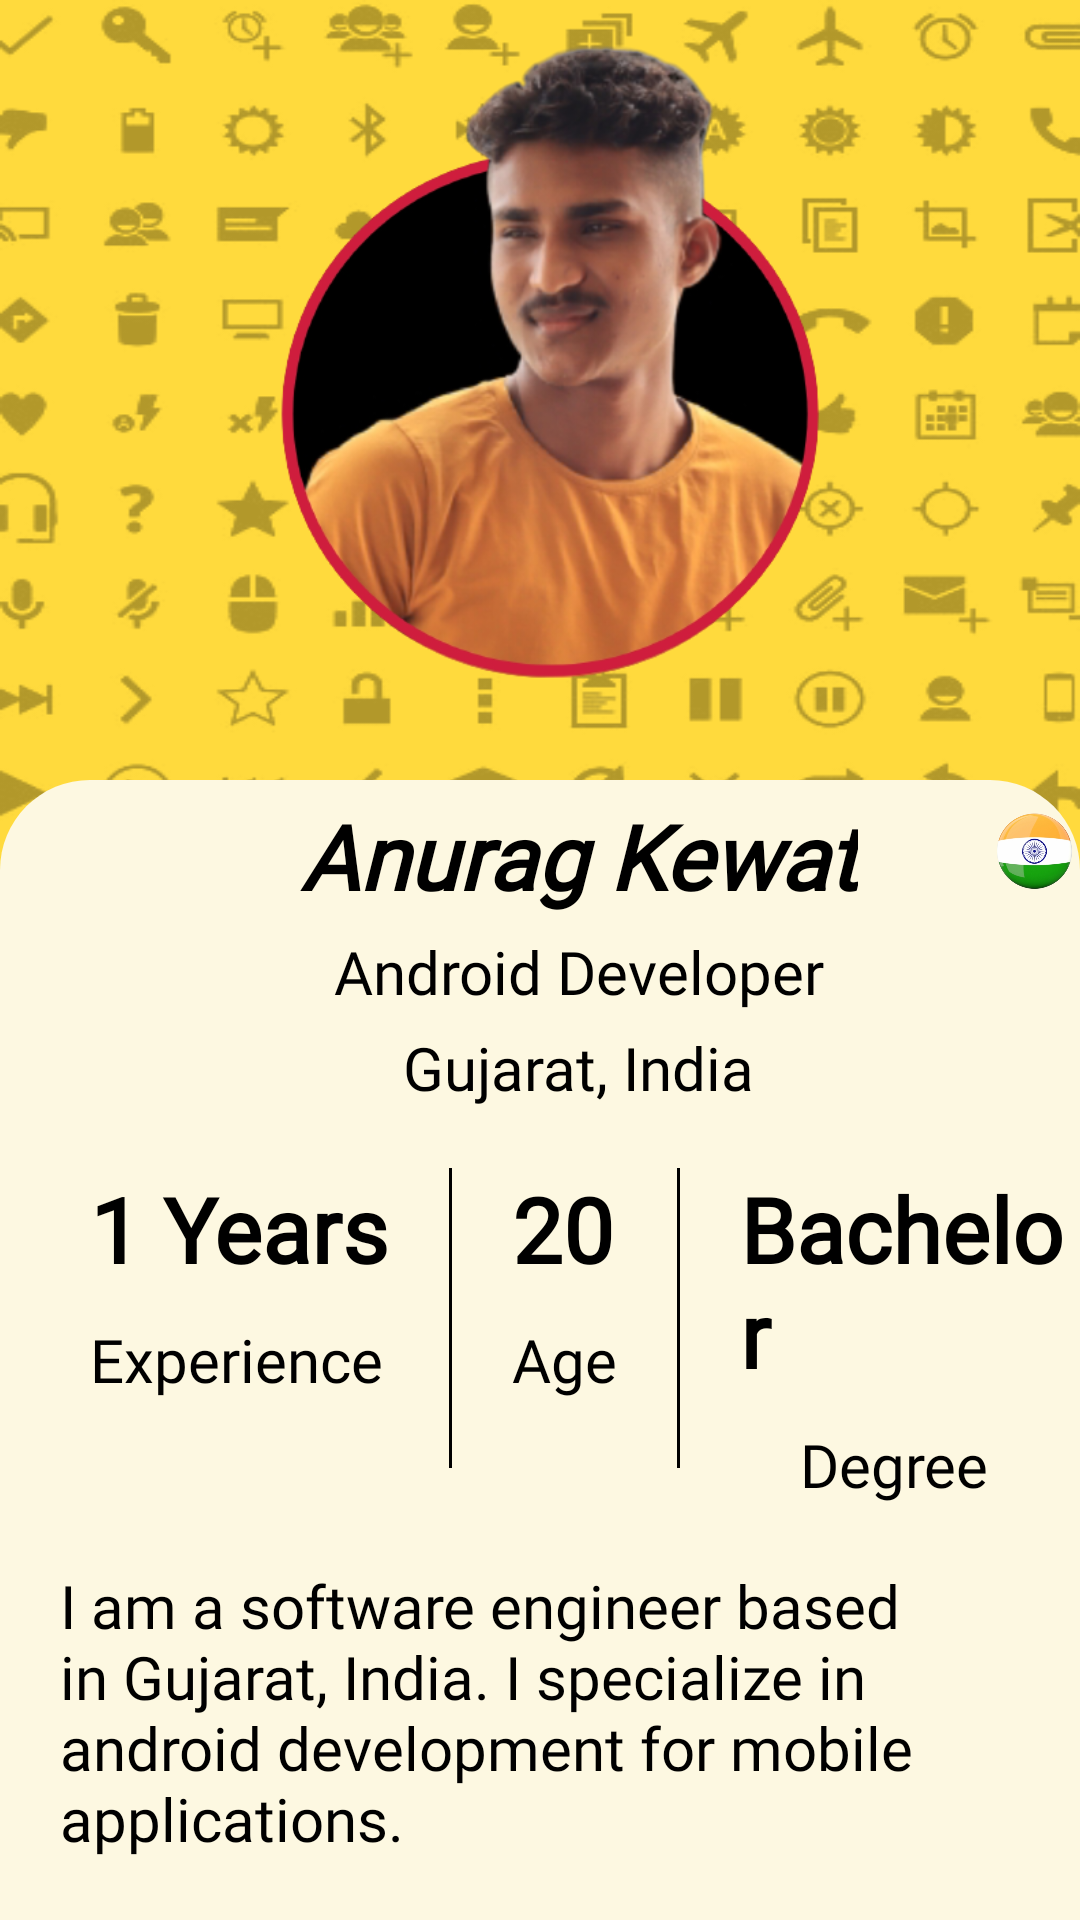

Here is an Android app screen rendered from its layout file. Give the layout XML and the strings, colors and styles it references.
<!-- AndroidManifest.xml: application theme Theme.AKPortfolio -->
<!-- res/layout/fragment_about.xml -->
<?xml version="1.0" encoding="utf-8"?>
<LinearLayout xmlns:android="http://schemas.android.com/apk/res/android"
    xmlns:app="http://schemas.android.com/apk/res-auto"
    xmlns:tools="http://schemas.android.com/tools"
    android:layout_width="match_parent"
    android:layout_height="match_parent"
    android:background="@drawable/backgroun"
    android:orientation="vertical"
    tools:context=".navigatuindrawer.AboutFragment">


    <ImageView
        android:layout_marginTop="10dp"
        android:layout_width="300dp"
        android:layout_height="250dp"
        android:layout_gravity="center"
        android:src="@drawable/picsar"/>


    <LinearLayout
        android:layout_width="match_parent"
        android:layout_height="match_parent"
        android:orientation="vertical"
        android:background="@drawable/main_bg">

        <LinearLayout

            android:layout_width="match_parent"
            android:layout_height="wrap_content"
            android:orientation="horizontal">


            <LinearLayout
                android:layout_width="wrap_content"
                android:layout_height="wrap_content"
                android:gravity="center"
                android:layout_marginStart="100dp"
                android:orientation="vertical">

                <TextView
                    android:layout_width="wrap_content"
                    android:layout_height="wrap_content"
                    android:layout_gravity="center"
                    android:text="Anurag Kewat"
                    android:layout_marginTop="5dp"
                    android:textSize="30sp"
                    android:textColor="@color/black"
                    android:fontFamily="@font/gabriela"
                    android:textStyle="bold|italic"/>

                <TextView
                    android:layout_width="wrap_content"
                    android:layout_height="wrap_content"
                    android:layout_gravity="center"
                    android:layout_marginTop="5dp"
                    android:textColor="@color/black"
                    android:fontFamily="@font/gabriela"
                    android:text="@string/description"
                    android:textSize="20sp" />

                <TextView
                    android:layout_width="wrap_content"
                    android:layout_height="wrap_content"
                    android:layout_gravity="center"
                    android:layout_marginTop="5dp"
                    android:textColor="@color/black"
                    android:text="@string/description_01"
                    android:textSize="20sp"
                    android:fontFamily="@font/gabriela"
                    />

            </LinearLayout>
            <ImageView
                android:layout_width="30dp"
                android:layout_height="30dp"
                android:src="@drawable/indiabg"
                android:layout_marginStart="45dp"
                android:layout_marginTop="10dp"/>

        </LinearLayout>

        <LinearLayout
            android:layout_width="match_parent"
            android:layout_height="wrap_content"
            android:layout_marginTop="20dp"
            android:layout_marginStart="20dp"
            android:orientation="horizontal">

            <LinearLayout
                android:layout_width="wrap_content"
                android:layout_height="wrap_content"
                android:orientation="vertical">

                <TextView
                    android:layout_width="wrap_content"
                    android:layout_height="wrap_content"
                    android:text= "1 Years"
                    android:layout_marginStart="10dp"
                    android:textColor="@color/black"
                    android:textStyle="bold"
                    android:textSize="30dp"
                    android:fontFamily="@font/gabriela"/>

                <TextView
                    android:layout_width="wrap_content"
                    android:layout_height="wrap_content"
                    android:text= "Experience"
                    android:textColor="@color/black"
                    android:layout_marginTop="10dp"
                    android:layout_marginStart="10dp"
                    android:textSize="20dp"
                    android:fontFamily="@font/gabriela"/>
            </LinearLayout>

           <View
               android:layout_width="1dp"
               android:layout_height="100dp"
              android:layout_marginStart="20dp"
               android:background="@color/black"
              />

            <LinearLayout
                android:layout_width="wrap_content"
                android:layout_height="wrap_content"
                android:orientation="vertical">

                <TextView
                    android:layout_width="wrap_content"
                    android:layout_height="wrap_content"
                    android:text= "20"
                    android:layout_marginStart="20dp"
                    android:textColor="@color/black"
                    android:textStyle="bold"
                    android:textSize="30dp"
                    android:fontFamily="@font/gabriela"/>

                <TextView
                    android:layout_width="wrap_content"
                    android:layout_height="wrap_content"
                    android:text= "Age"
                    android:layout_marginTop="10dp"
                    android:layout_marginStart="20dp"
                    android:textSize="20dp"
                    android:textColor="@color/black"
                    android:fontFamily="@font/gabriela"/>
            </LinearLayout>

            <View
                android:layout_width="1dp"
                android:layout_height="100dp"
                android:layout_marginStart="20dp"
                android:background="@color/black"
                />

            <LinearLayout
                android:layout_width="wrap_content"
                android:layout_height="wrap_content"
                android:orientation="vertical">

                <TextView
                    android:layout_width="wrap_content"
                    android:layout_height="wrap_content"
                    android:text= "Bachelor"
                    android:layout_marginStart="20dp"
                    android:textColor="@color/black"
                    android:textStyle="bold"
                    android:textSize="30dp"
                    android:fontFamily="@font/gabriela"/>

                <TextView
                    android:layout_width="wrap_content"
                    android:layout_height="wrap_content"
                    android:text= "Degree"
                    android:textColor="@color/black"
                    android:layout_marginTop="10dp"
                    android:layout_marginStart="40dp"
                    android:textSize="20dp"
                    android:fontFamily="@font/gabriela"/>
            </LinearLayout>


        </LinearLayout>

        <LinearLayout
            android:layout_width="match_parent"
            android:layout_height="wrap_content"
            android:orientation="vertical"
            android:layout_marginTop="20dp"
            android:layout_gravity="center">

            <TextView
                android:paddingStart="20dp"
                android:paddingEnd="20dp"
                android:layout_width="match_parent"
                android:layout_height="wrap_content"
                android:text="@string/description_02"
                android:textSize="20dp"
                android:textColor="@color/black"
                android:fontFamily="@font/gabriela"/>


        </LinearLayout>

        <androidx.constraintlayout.widget.ConstraintLayout
            android:layout_width="match_parent"
            android:layout_height="wrap_content"
            android:layout_marginTop="20dp">


            <TextView
                android:id="@+id/contact_me"
                android:layout_width="wrap_content"
                android:layout_height="wrap_content"
                android:layout_gravity="center"
                android:layout_marginStart="67dp"
                android:layout_marginEnd="98dp"
                android:background="@drawable/rectangleone"
                android:fontFamily="@font/gabriela"
                android:gravity="center_vertical"
                android:padding="10dp"
                android:paddingStart="55dp"
                android:paddingEnd="55dp"
                android:text="Contact me"
                android:textAllCaps="false"
                android:textColor="@color/black"
                android:textSize="25sp"
                android:textStyle="bold"
                app:layout_constraintBottom_toBottomOf="parent"
                app:layout_constraintEnd_toEndOf="parent"
                app:layout_constraintStart_toStartOf="parent"
                app:layout_constraintTop_toTopOf="parent" />

            <ImageView
                android:layout_width="wrap_content"
                android:layout_height="wrap_content"
                android:src="@drawable/baseline_person_24"
                android:layout_marginStart="100dp"
                app:layout_constraintBottom_toBottomOf="parent"
                app:layout_constraintEnd_toEndOf="@+id/contact_me"
                app:layout_constraintHorizontal_bias="0.918"
                android:background="@drawable/circle_bg"
                app:layout_constraintStart_toStartOf="@+id/contact_me"
                app:layout_constraintTop_toTopOf="parent" />

        </androidx.constraintlayout.widget.ConstraintLayout>
    </LinearLayout>

</LinearLayout>
<!-- resources referenced by this layout -->
<resources>
  <color name="black">#FF000000</color>
  <!-- drawable backgroun: png bitmap (drawable, 86821 bytes) -->
  <!-- drawable circle_bg (drawable) -->
  <?xml version="1.0" encoding="utf-8"?>
  <selector xmlns:android="http://schemas.android.com/apk/res/android">
  
      <item>
  
          <shape android:shape="oval">
              <size android:width="30sp" android:height="30sp"/>
              <stroke android:width="1dp" android:color="@color/black"/>
            />
          </shape>
      </item>
  </selector>
  <!-- drawable indiabg: png bitmap (drawable, 57481 bytes) -->
  <!-- drawable main_bg (drawable) -->
  <?xml version="1.0" encoding="utf-8"?>
  <shape xmlns:android="http://schemas.android.com/apk/res/android">
  
       <corners android:topLeftRadius="30dp"
           android:topRightRadius="30dp"/>
      <solid android:color="@color/cream"/>
  ></shape>
  <!-- drawable picsar: png bitmap (drawable, 190520 bytes) -->
  <!-- drawable rectangleone (drawable) -->
  <?xml version="1.0" encoding="utf-8"?>
  <selector xmlns:android="http://schemas.android.com/apk/res/android"
      >
      <item>
          <shape android:shape="rectangle">
  
              <size android:width="50sp" android:height="20sp"/>
              <stroke android:width="1dp" android:color="@color/black"/>
              <corners android:bottomLeftRadius="30dp"
                  android:bottomRightRadius="30dp"
                  android:topLeftRadius="30dp"
                  android:topRightRadius="30dp"/>
          </shape>
  
      </item>
  
  </selector>
  <string name="description">Android Developer </string>
  <string name="description_01">Gujarat, India </string>
  <string name="description_02">I am a software engineer based in Gujarat, India. I specialize in android development for mobile applications. </string>
  <style name="Theme.AKPortfolio" parent="Theme.MaterialComponents.DayNight.DarkActionBar">
          
          <item name="colorPrimary">@color/yellow_02</item>
          <item name="colorPrimaryVariant">@color/cream</item>
          <item name="android:textColorPrimary">@android:color/white</item>
          <item name="colorOnPrimary">@color/white</item>
          
          <item name="colorSecondary">@color/teal_200</item>
          <item name="colorSecondaryVariant">@color/teal_700</item>
          <item name="colorOnSecondary">@color/black</item>
          
          <item name="android:statusBarColor">#FFDA3D</item>
          
  
          
          <item name="windowActionBar">false</item>
          <item name="windowNoTitle">true</item>
      </style>
  <color name="cream">#FDF8E1</color>
  <color name="yellow_02">#FFDA3D</color>
  <color name="white">#FFFFFFFF</color>
  <color name="teal_200">#FF03DAC5</color>
  <color name="teal_700">#FF018786</color>
</resources>
